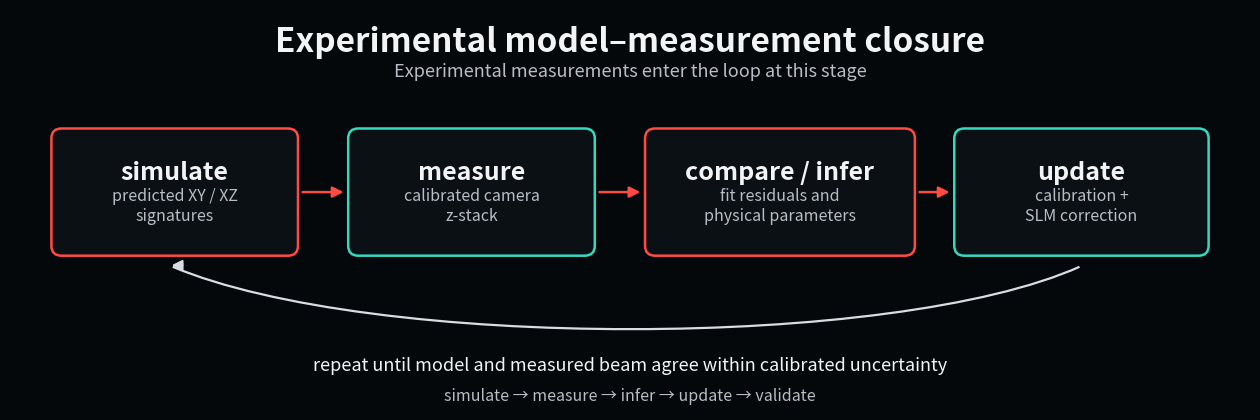

Reproduce this figure in Python.
"""Render the final slide-ready experimental model–measurement closure schematic.

This is the canonical presentation version of the closure loop.  It deliberately
uses generic experimental language rather than internal development-phase names.
"""
from pathlib import Path

import matplotlib.pyplot as plt
from matplotlib.patches import FancyArrowPatch, FancyBboxPatch, PathPatch
from matplotlib.path import Path as MplPath

BG = "#05080b"
PANEL = "#0b1015"
TEXT = "#f2f4f5"
MUTED = "#b7bec5"
RED = "#ff4b42"
CYAN = "#35d9c0"
WHITE = "#d7dde2"


def render(output: Path) -> Path:
    fig, ax = plt.subplots(figsize=(16, 5.2), dpi=200)
    fig.patch.set_facecolor(BG)
    ax.set_facecolor(BG)
    ax.set_xlim(0, 16)
    ax.set_ylim(0, 5.2)
    ax.axis("off")

    ax.text(8, 4.78, "Experimental model–measurement closure",
            ha="center", va="center", color=TEXT, fontsize=24, weight="bold")
    ax.text(8, 4.40, "Experimental measurements enter the loop at this stage",
            ha="center", va="center", color=MUTED, fontsize=13)

    items = [
        (0.55, 2.02, 3.15, 1.62, RED,  "simulate",       "predicted XY / XZ\nsignatures"),
        (4.38, 2.02, 3.15, 1.62, CYAN, "measure",        "calibrated camera\nz-stack"),
        (8.21, 2.02, 3.45, 1.62, RED,  "compare / infer", "fit residuals and\nphysical parameters"),
        (12.20, 2.02, 3.25, 1.62, CYAN,"update",         "calibration +\nSLM correction"),
    ]

    for x, y, w, h, colour, title, body in items:
        ax.add_patch(FancyBboxPatch(
            (x, y), w, h,
            boxstyle="round,pad=0.016,rounding_size=0.13",
            facecolor=PANEL, edgecolor=colour, linewidth=1.8,
        ))
        ax.text(x + w/2, y + h*0.66, title, ha="center", va="center",
                color=TEXT, fontsize=18, weight="bold")
        ax.text(x + w/2, y + h*0.39, body, ha="center", va="center",
                color=MUTED, fontsize=11.5)

    for i in range(3):
        x1 = items[i][0] + items[i][2] + 0.04
        y1 = items[i][1] + items[i][3] / 2
        x2 = items[i+1][0] - 0.04
        y2 = items[i+1][1] + items[i+1][3] / 2
        ax.add_patch(FancyArrowPatch(
            (x1, y1), (x2, y2), arrowstyle="-|>", mutation_scale=16,
            linewidth=1.8, color=RED,
        ))

    # Smooth return path underneath the forward chain; this avoids text/arrow collisions.
    verts = [(13.8, 1.86), (11.4, 0.78), (4.65, 0.78), (2.10, 1.86)]
    codes = [MplPath.MOVETO, MplPath.CURVE4, MplPath.CURVE4, MplPath.CURVE4]
    ax.add_patch(PathPatch(MplPath(verts, codes), facecolor="none",
                           edgecolor=WHITE, linewidth=1.6))
    ax.add_patch(FancyArrowPatch(
        (2.26, 1.88), (2.05, 1.88), arrowstyle="-|>", mutation_scale=15,
        linewidth=1.6, color=WHITE,
    ))

    ax.text(8, 0.58,
            "repeat until model and measured beam agree within calibrated uncertainty",
            ha="center", va="center", color=TEXT, fontsize=13)
    ax.text(8, 0.18, "simulate → measure → infer → update → validate",
            ha="center", va="center", color=MUTED, fontsize=11.5)

    output = Path(output)
    output.parent.mkdir(parents=True, exist_ok=True)
    fig.savefig(output, facecolor=BG, bbox_inches="tight", pad_inches=0.03)
    plt.close(fig)
    return output


if __name__ == "__main__":
    render(Path("figures/presentation/06_simulation_experiment_closure_phase2j.png"))
